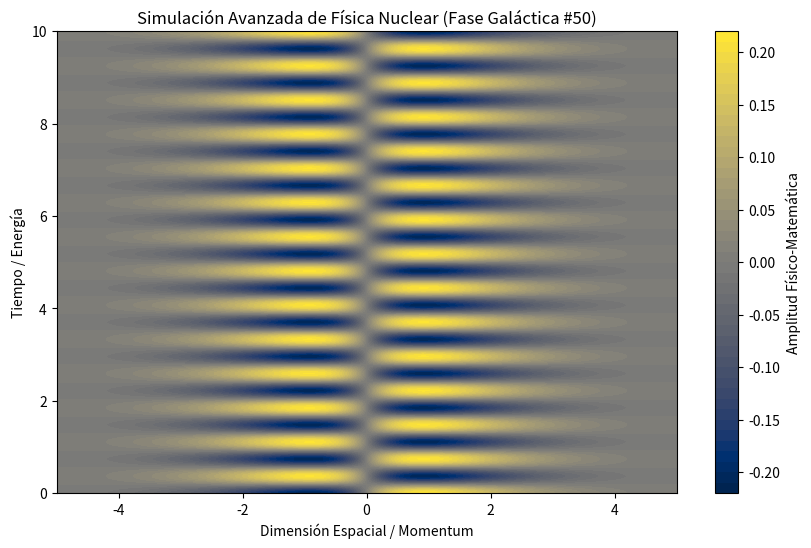

Python code for this plot:
%matplotlib inline
# Simulación Galáctica: Física Nuclear - Variante 50
import numpy as np
import matplotlib.pyplot as plt

# Parámetros Físicos Aleatorios
param_1 = 0.594
param_2 = 8.49
param_3 = 0.978

t = np.linspace(0, 10, 500)
x = np.linspace(-5, 5, 500)
X, T = np.meshgrid(x, t)

# Ecuación Base (Avanzada)
Z = np.sin(X * param_1) * np.cos(T * param_2) * np.exp(-np.abs(X) * param_3)

plt.figure(figsize=(10, 6))
plt.contourf(X, T, Z, 50, cmap='cividis')
plt.colorbar(label='Amplitud Físico-Matemática')
plt.title(r'Simulación Avanzada de Física Nuclear (Fase Galáctica #50)')
plt.xlabel('Dimensión Espacial / Momentum')
plt.ylabel('Tiempo / Energía')
plt.show()
